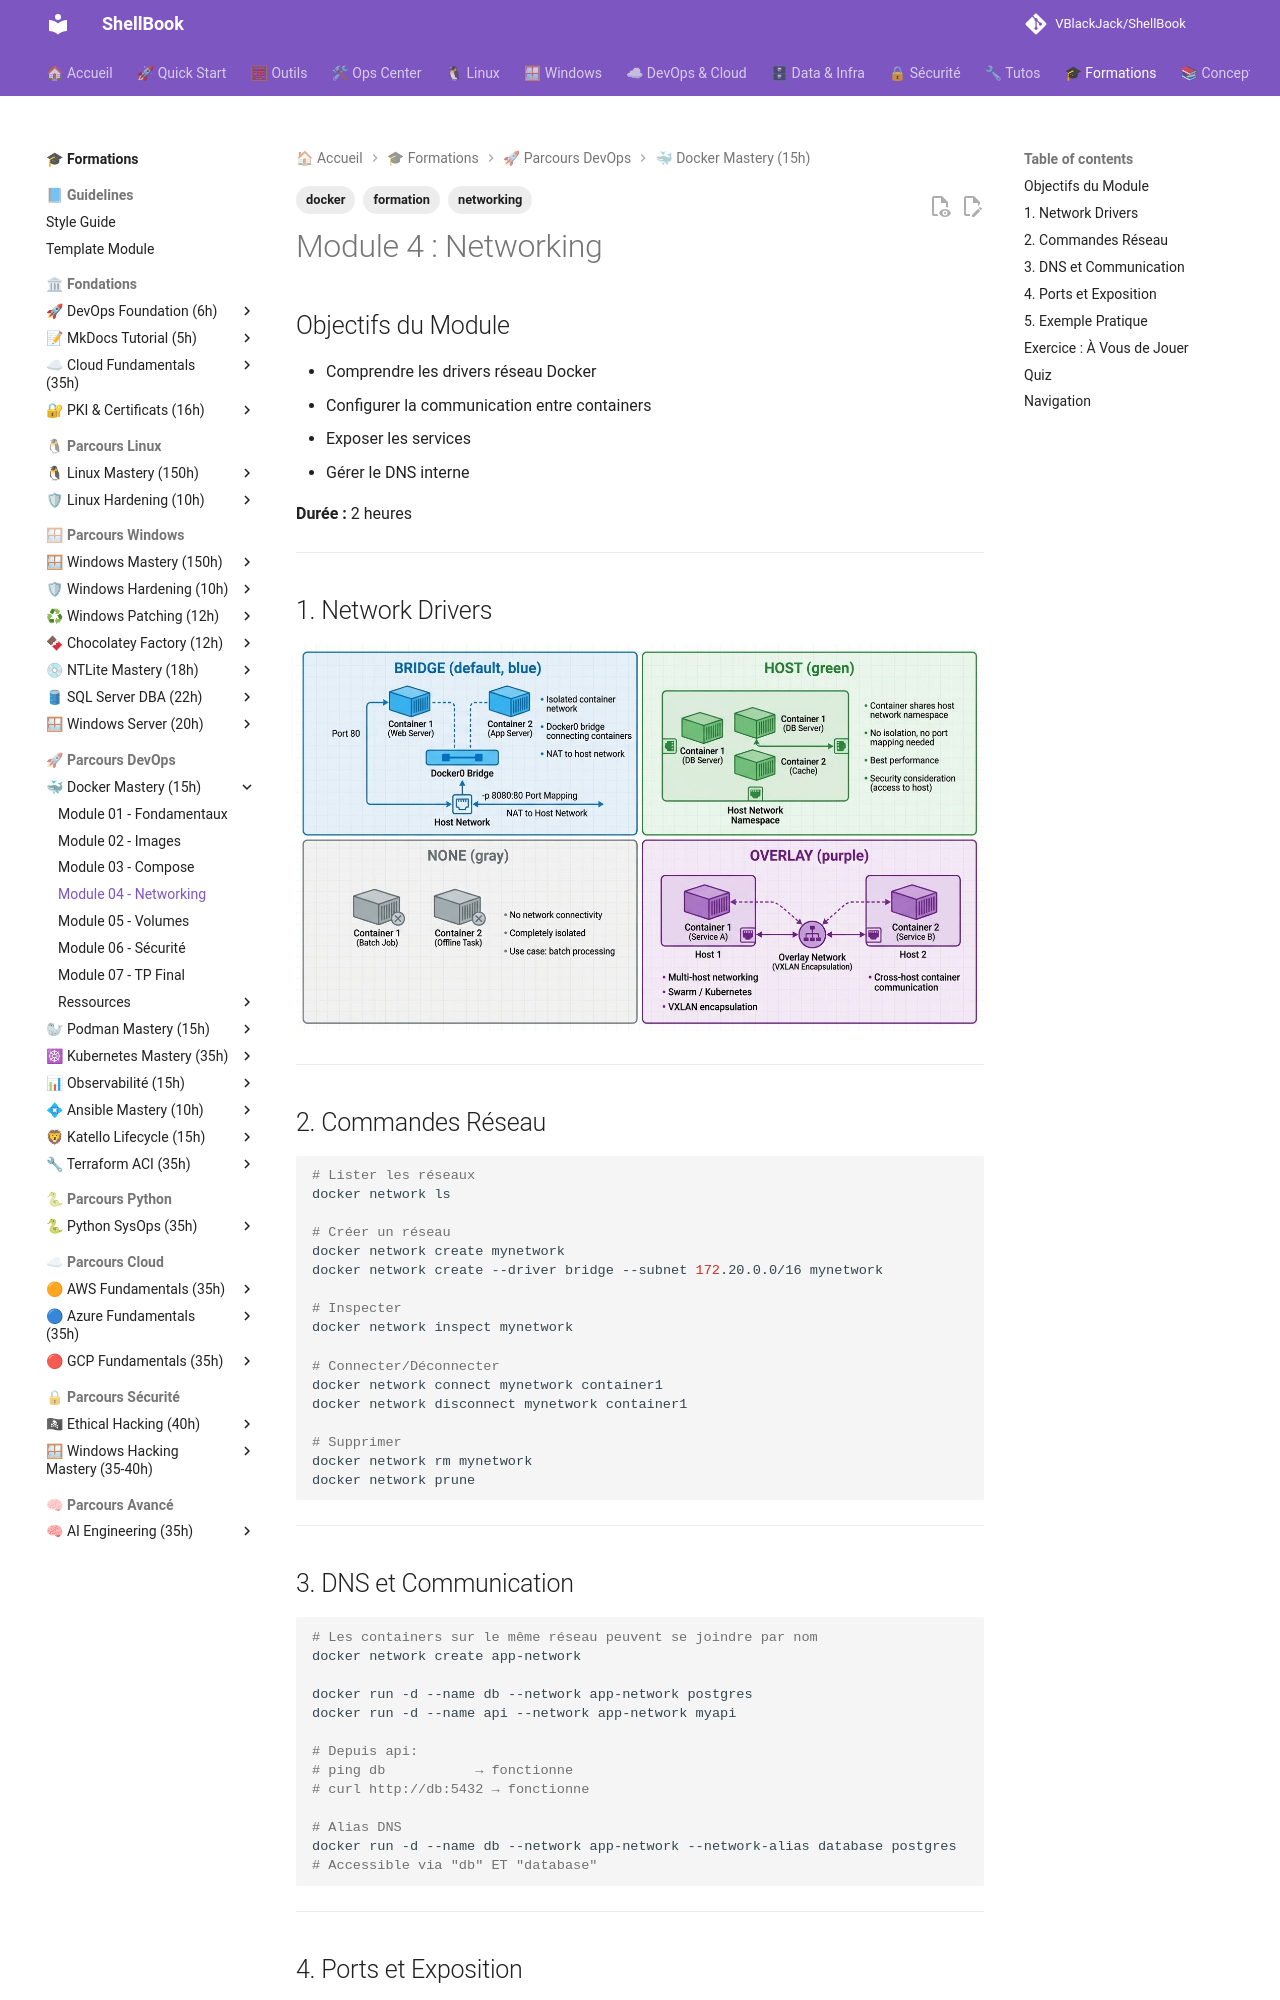

repository: VBlackJack/ShellBook · page: formations/docker-mastery/04-module/index.html · generator: mkdocs

---
tags:
  - formation
  - docker
  - networking
---

# Module 4 : Networking

## Objectifs du Module

- Comprendre les drivers réseau Docker
- Configurer la communication entre containers
- Exposer les services
- Gérer le DNS interne

**Durée :** 2 heures

---

## 1. Network Drivers

![Docker Networking Modes](../../assets/diagrams/docker-networking-modes.jpeg)

---

## 2. Commandes Réseau

```bash
# Lister les réseaux
docker network ls

# Créer un réseau
docker network create mynetwork
docker network create --driver bridge --subnet 172.20.0.0/16 mynetwork

# Inspecter
docker network inspect mynetwork

# Connecter/Déconnecter
docker network connect mynetwork container1
docker network disconnect mynetwork container1

# Supprimer
docker network rm mynetwork
docker network prune
```

---

## 3. DNS et Communication

```bash
# Les containers sur le même réseau peuvent se joindre par nom
docker network create app-network

docker run -d --name db --network app-network postgres
docker run -d --name api --network app-network myapi

# Depuis api:
# ping db           → fonctionne
# curl http://db:5432 → fonctionne

# Alias DNS
docker run -d --name db --network app-network --network-alias database postgres
# Accessible via "db" ET "database"
```

---

## 4. Ports et Exposition

```bash
# Publish ports
docker run -p 8080:80 nginx              # Toutes interfaces
docker run -p 127.0.0.1:8080:80 nginx    # Localhost only
docker run -p 8080-8090:80-90 nginx      # Range
docker run -P nginx                       # Ports aléatoires (EXPOSE)

# Voir les ports
docker port container_name
```

---

## 5. Exemple Pratique

```yaml
# docker-compose.yml
services:
  frontend:
    image: nginx
    ports:
      - "80:80"
    networks:
      - frontend-net

  api:
    image: myapi
    networks:
      - frontend-net
      - backend-net
    # Accessible par frontend et db

  db:
    image: postgres
    networks:
      - backend-net
    # NON accessible par frontend (isolation)

networks:
  frontend-net:
  backend-net:
    internal: true  # Pas d'accès internet
```

---
